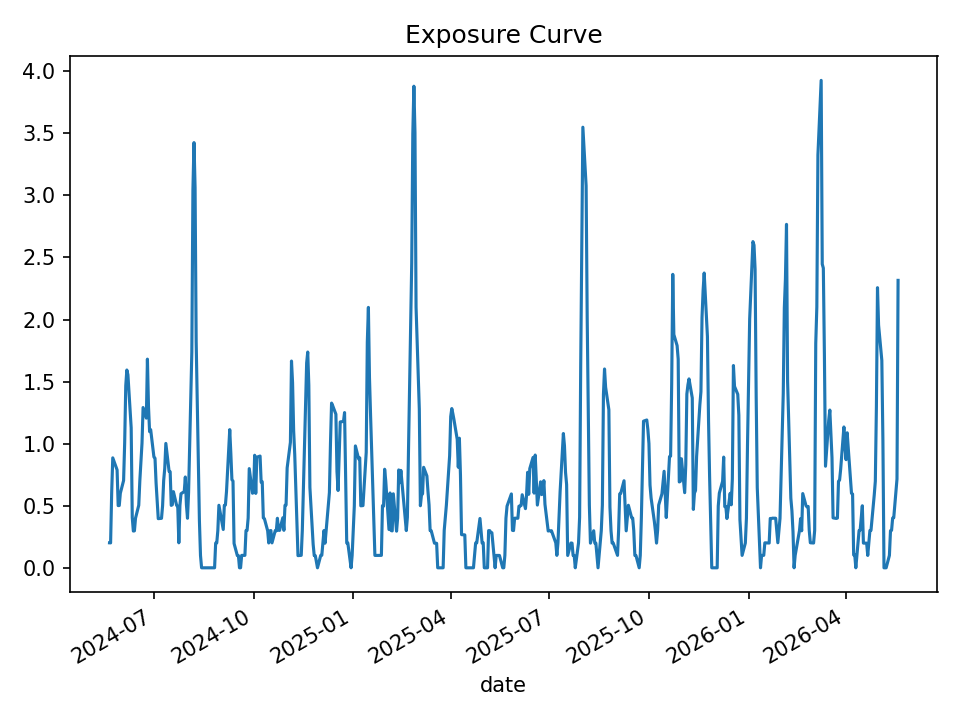

The data file committed next to this chart (first rows):
date, open_positions, gross_exposure, exposure_pct
2024-05-21, 2, 199149, 0.2013
2024-05-22, 2, 199149, 0.2007
2024-05-23, 6, 592451, 0.6049
2024-05-24, 9, 893223, 0.8857
2024-05-28, 8, 795531, 0.7884
2024-05-29, 5, 502327, 0.5013
2024-05-30, 5, 501998, 0.5015
2024-05-31, 6, 602143, 0.601
2024-06-03, 7, 700860, 0.7032
2024-06-04, 10, 997565, 1.008
2024-06-05, 15, 1518794, 1.467
2024-06-06, 16, 1621519, 1.593
2024-06-07, 15, 1519002, 1.555
2024-06-10, 11, 1122198, 1.128
2024-06-11, 4, 398729, 0.4056
2024-06-12, 3, 295368, 0.2962
2024-06-13, 3, 298350, 0.2974
2024-06-14, 4, 398229, 0.3993
2024-06-17, 5, 498384, 0.5039
2024-06-18, 7, 695070, 0.7027
2024-06-20, 10, 982839, 1.004
2024-06-21, 13, 1278398, 1.291
2024-06-24, 12, 1177966, 1.206
2024-06-25, 17, 1675512, 1.681
2024-06-26, 13, 1286606, 1.297
2024-06-27, 11, 1091340, 1.097
2024-06-28, 11, 1091379, 1.113
2024-07-01, 9, 891185, 0.8927
2024-07-02, 9, 892580, 0.8828
2024-07-03, 7, 696290, 0.6824
2024-07-05, 4, 407917, 0.396
2024-07-08, 4, 410109, 0.3985
2024-07-09, 5, 513146, 0.4997
2024-07-10, 7, 718280, 0.7028
2024-07-11, 8, 818557, 0.8011
2024-07-12, 10, 1020611, 1.002
2024-07-15, 8, 815214, 0.7774
2024-07-16, 8, 822954, 0.7738
2024-07-17, 5, 517894, 0.5027
2024-07-18, 5, 521692, 0.5084
2024-07-19, 6, 623606, 0.6134
2024-07-22, 5, 513455, 0.5018
2024-07-23, 5, 513455, 0.496
2024-07-24, 2, 204637, 0.2012
2024-07-25, 5, 506484, 0.5025
2024-07-26, 6, 610448, 0.5964
2024-07-29, 6, 610448, 0.6147
2024-07-30, 7, 707206, 0.7315
2024-07-31, 5, 500357, 0.5082
2024-08-01, 4, 392042, 0.3991
2024-08-02, 6, 587065, 0.6078
2024-08-05, 18, 1786408, 1.738
2024-08-06, 31, 3101636, 3.043
2024-08-07, 33, 3293871, 3.425
2024-08-08, 32, 3203332, 3.061
2024-08-09, 19, 1907231, 1.822
2024-08-12, 4, 395090, 0.3783
2024-08-13, 1, 104484, 0.09952
2024-08-14, 0, 0.0, 0.0
2024-08-15, 0, 0.0, 0.0
... 440 more rows
